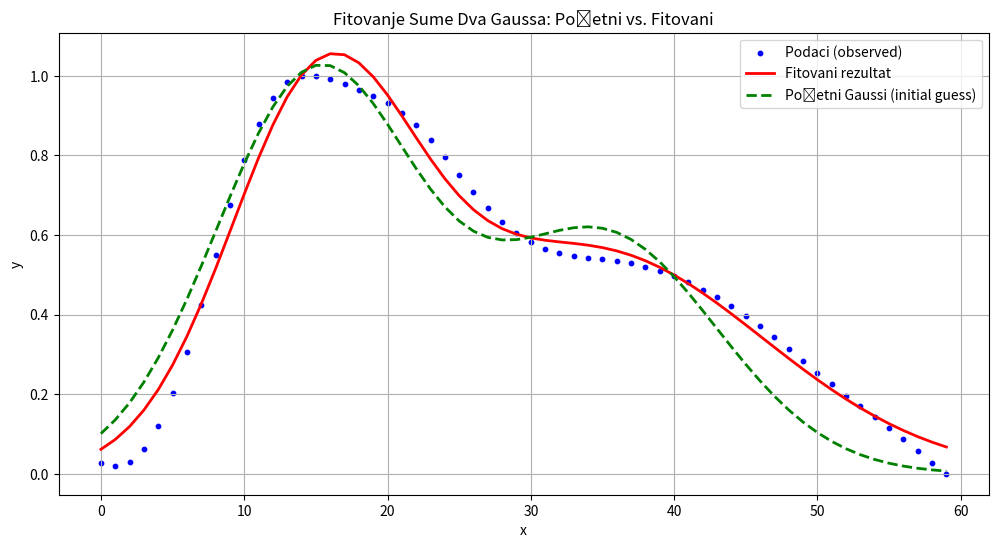

Write the Python code that produced this figure.
import numpy as np
from scipy.optimize import curve_fit
import matplotlib.pyplot as plt

# Definicija funkcije sume dva Gaussa
def sum_of_gaussians(x, amp1, mean1, sigma1, amp2, mean2, sigma2):
    gauss1 = amp1 * np.exp(-(x - mean1)**2 / (2 * sigma1**2))
    gauss2 = amp2 * np.exp(-(x - mean2)**2 / (2 * sigma2**2))
    return gauss1 + gauss2

# Generisanje simuliranih podataka (primer)
# np.random.seed(42)  # Za reproduktivnost
# x_data = np.linspace(-10, 10, 200)
# y_data = (
#     3 * np.exp(-(x_data - 2)**2 / (2 * 1**2)) +  # Prvi Gauss
#     5 * np.exp(-(x_data + 3)**2 / (2 * 2**2)) +  # Drugi Gauss
#     np.random.normal(scale=0.2, size=x_data.size)  # Šum
# )
# initial_guess = [3, 2, 1, 5, -3, 2]  # Početne vrednosti za parametre

# 7395,7116,6818,6460,6019,5528,5056,4663,4369,4139,3921,3686,3460,3331,3380,3669,4190,4898,5713,6529,7258,7827,8229,8491,8656,8760,8824,8866,8897,8919,8912,8849,8713,8515,8283,8040,7795,7553,7330,7171,7119,7192,7349,7500,7561,7484,7292,7039,6779,6538,6309,6074,5816,5542,5260,4972,4658,4296,3895,3498,3161,2901,2676,2421,2097,1756,1475,1336,1374,1609,2054,2684,3408,4101,4661,5074,5373,5608,5806,5976,6114,6212,6258,6244,6167,6034,5863,5679,5495,5298,5062,4784,4509,4309,4235,4266,4344,4402,4399,4319

y_data = np.array([3704,3418,3127,2840,2564,2304,2052,1799,1535,1255,960,688,486,405,502,828,1390,2180,3174,4324,5551,6761,7855,8748,9388,9760,9914,9918,9833,9709,9578,9431,9250,9017,8719,8354,7942,7510,7086,6696,6360,6084,5867,5706,5596,5525,5480,5444,5403,5346,5266,5161,5033,4882,4709,4515,4301,4067,3814,3545,3262,2972,2681,2396,2122,1859,1602,1339,1064,772,474,219,64,69,300,797,1540,2491,3599,4785,5961,7052,7984,8704,9184,9434,9501,9443,9310,9139,8952,8740,8491,8194,7843,7444,7018,6590,6184,5825])
od = 12
do = 72
y_data = y_data[12:72]
y_data = (y_data - np.min(y_data)) / (np.max(y_data) - np.min(y_data))
x_data = np.array(list(range(len(y_data))))

# plt.figure(figsize=(12, 6))
# plt.plot(x_data, y_data, label="Podaci (observed)", color="blue")
# plt.show()

# Fitovanje podataka koristeći Levenberg-Marquardt algoritam (ugrađen u curve_fit)
# 3: Amplituda (𝐴 1) prvog Gaussa – određuje visinu vrha prvog Gaussa.
# 2: Centar (𝜇 1) prvog Gaussa – definiše poziciju prvog Gaussovog vrha na x-osi.
# 1: Standardna devijacija (𝜎 1) prvog Gaussa – označava širinu prvog Gaussa (veća vrednost znači širi oblik).
# 5: Amplituda (𝐴 2) drugog Gaussa – određuje visinu vrha drugog Gaussa.
# -3: Centar (𝜇 2) drugog Gaussa – pozicija vrha drugog Gaussa na x-osi.
# 2: Standardna devijacija (𝜎 2) drugog Gaussa – širina drugog Gaussa.

initial_guess = [1, 15, 7, .6, 35, 8]
y_initial_guess = sum_of_gaussians(x_data, *initial_guess)

params, params_covariance = curve_fit(
    sum_of_gaussians, x_data, y_data, p0=initial_guess, maxfev=5000
)

# Ispis rezultata fitovanja
print("Fitovani parametri:")
print(f"Amplitude i Centri: {params[:2]} , {params[3:5]}")
print(f"Širine (Sigma): {params[2]}, {params[5]}")

# Vizualizacija
# Prikaz rezultata
plt.figure(figsize=(12, 6))
plt.scatter(x_data, y_data, label="Podaci (observed)", color="blue", s=10)
plt.plot(x_data, sum_of_gaussians(x_data, *params), label="Fitovani rezultat", color="red", linewidth=2)
plt.plot(x_data, y_initial_guess, label="Početni Gaussi (initial guess)", color="green", linestyle="--", linewidth=2)
plt.legend()
plt.xlabel("x")
plt.ylabel("y")
plt.title("Fitovanje Sume Dva Gaussa: Početni vs. Fitovani")
plt.grid()
plt.show()
